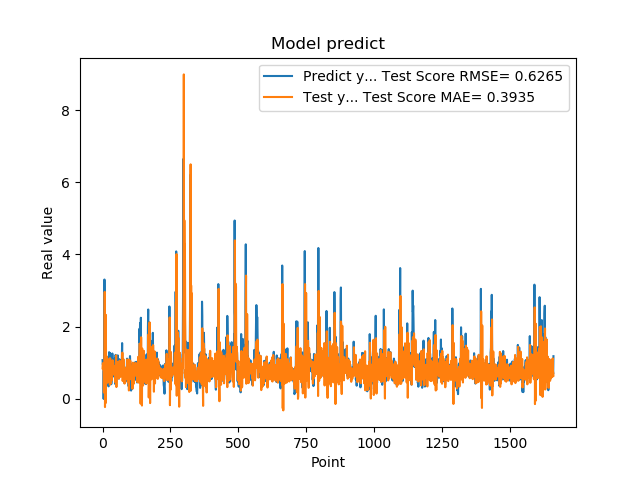

Source data for this figure (header and first rows):
1.074290990829999792e+00, 8.483270588862094064e-01
9.521890282630000035e-01, 9.894242123845472525e-01
9.879170060160000766e-01, 9.765044556847575219e-01
1.011654973029999960e+00, 8.180521120898811560e-01
0.000000000000000000e+00, 8.299584336262998407e-01
7.643579840659999736e-01, 1.763490444097835230e-01
7.788103222849999119e-01, 9.826326722644085354e-01
3.306220054629999794e+00, 6.932435876273482789e-01
1.055441975589999970e+00, 2.963460410392318334e+00
7.543110251430000801e-01, -2.249583790598119470e-01
7.915459871289999283e-01, 7.058503700979579243e-01
1.409499049189999909e+00, -1.176731324944633728e-01
8.875439763070001042e-01, 2.329701854060951760e+00
6.401469707490000660e-01, 8.141188412150748288e-01
5.082880258560000808e-01, 6.475012363654447656e-01
8.640019893649999450e-01, 4.308335206498418724e-01
5.725920200349999822e-01, 1.173361505080239509e+00
8.469420075419999971e-01, 6.268891065476129842e-01
9.181020259860001032e-01, 8.672872265505828793e-01
7.976629734039999420e-01, 6.683022046662981941e-01
9.608020186419998776e-01, 8.369913092864785797e-01
9.555831551549999192e-01, 7.930490428374183942e-01
3.470349907879999862e-01, 8.877153218687908742e-01
9.546210169789999256e-01, 4.639122957813053283e-01
1.293938040730000072e+00, 9.961707864682814995e-01
5.251880288119999962e-01, 1.113237183678761566e+00
4.773890078070000542e-01, 6.164284268299201619e-01
1.275226235389999907e+00, 3.901243466108680891e-01
8.723750114439999814e-01, 1.126248607771740184e+00
8.355640172959999390e-01, 9.655993161383142898e-01
7.321749925609999377e-01, 7.826364095631146434e-01
7.640249729160000225e-01, 4.297257716818793649e-01
4.072830080990000323e-01, 1.045170880850722073e+00
4.752210080619999610e-01, 5.072051888528009700e-01
8.781340122220000488e-01, 6.731272791983039516e-01
7.414129972460000717e-01, 8.537033161558283956e-01
1.258002042770000051e+00, 7.585519324842244782e-01
1.069700956339999953e+00, 1.070801844895639121e+00
7.274609804150000691e-01, 6.800147064550832177e-01
7.892770171170000459e-01, 7.454889737607177658e-01
6.237750053410000550e-01, 6.774201951990799220e-01
6.914690136910000007e-01, 8.387657431793997809e-01
8.557710051540000640e-01, 9.042571449521658034e-01
7.093830108640000187e-01, 7.661308197006848619e-01
1.014547944070000041e+00, 6.871694587889541905e-01
1.115731000900000103e+00, 9.101725028461454814e-01
4.182830154900000208e-01, 9.064443789019210884e-01
1.002280950550000105e+00, 4.617976418029730024e-01
1.218860983849999968e+00, 9.677860165849531127e-01
1.143296003339999922e+00, 1.038586642690875861e+00
6.528189778330000248e-01, 1.207133538536630191e+00
6.746559739110000731e-01, 3.287960618504405241e-01
6.009536385540000802e-01, 7.733822291412485450e-01
6.694570183749999348e-01, 7.870386964333687674e-01
6.538079977039999990e-01, 9.271308075285248362e-01
7.814120054240000224e-01, 5.856768275399136803e-01
1.206303954120000022e+00, 7.224112242469978851e-01
8.469259738919999725e-01, 1.027476887564148456e+00
8.286409974099999687e-01, 6.786095257924608104e-01
6.482390165329999787e-01, 7.638614941955795823e-01
5.623700022700000023e-01, 5.640598490769045403e-01
... 1,599 more rows
